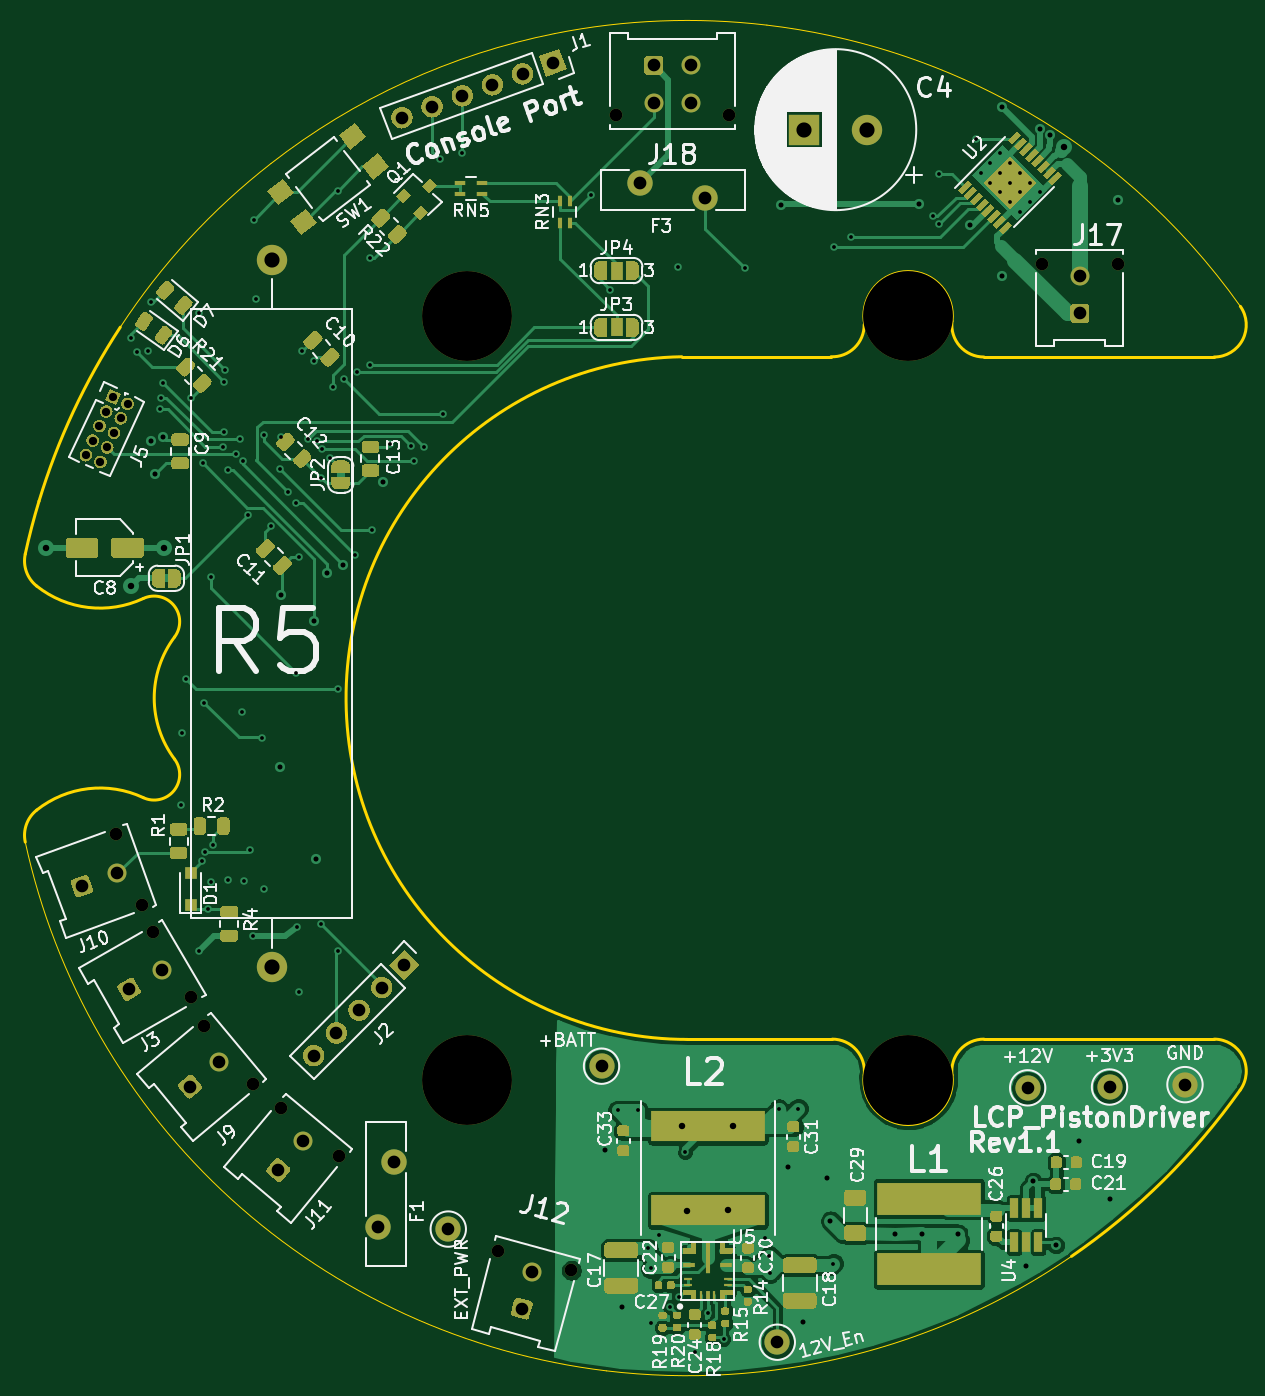
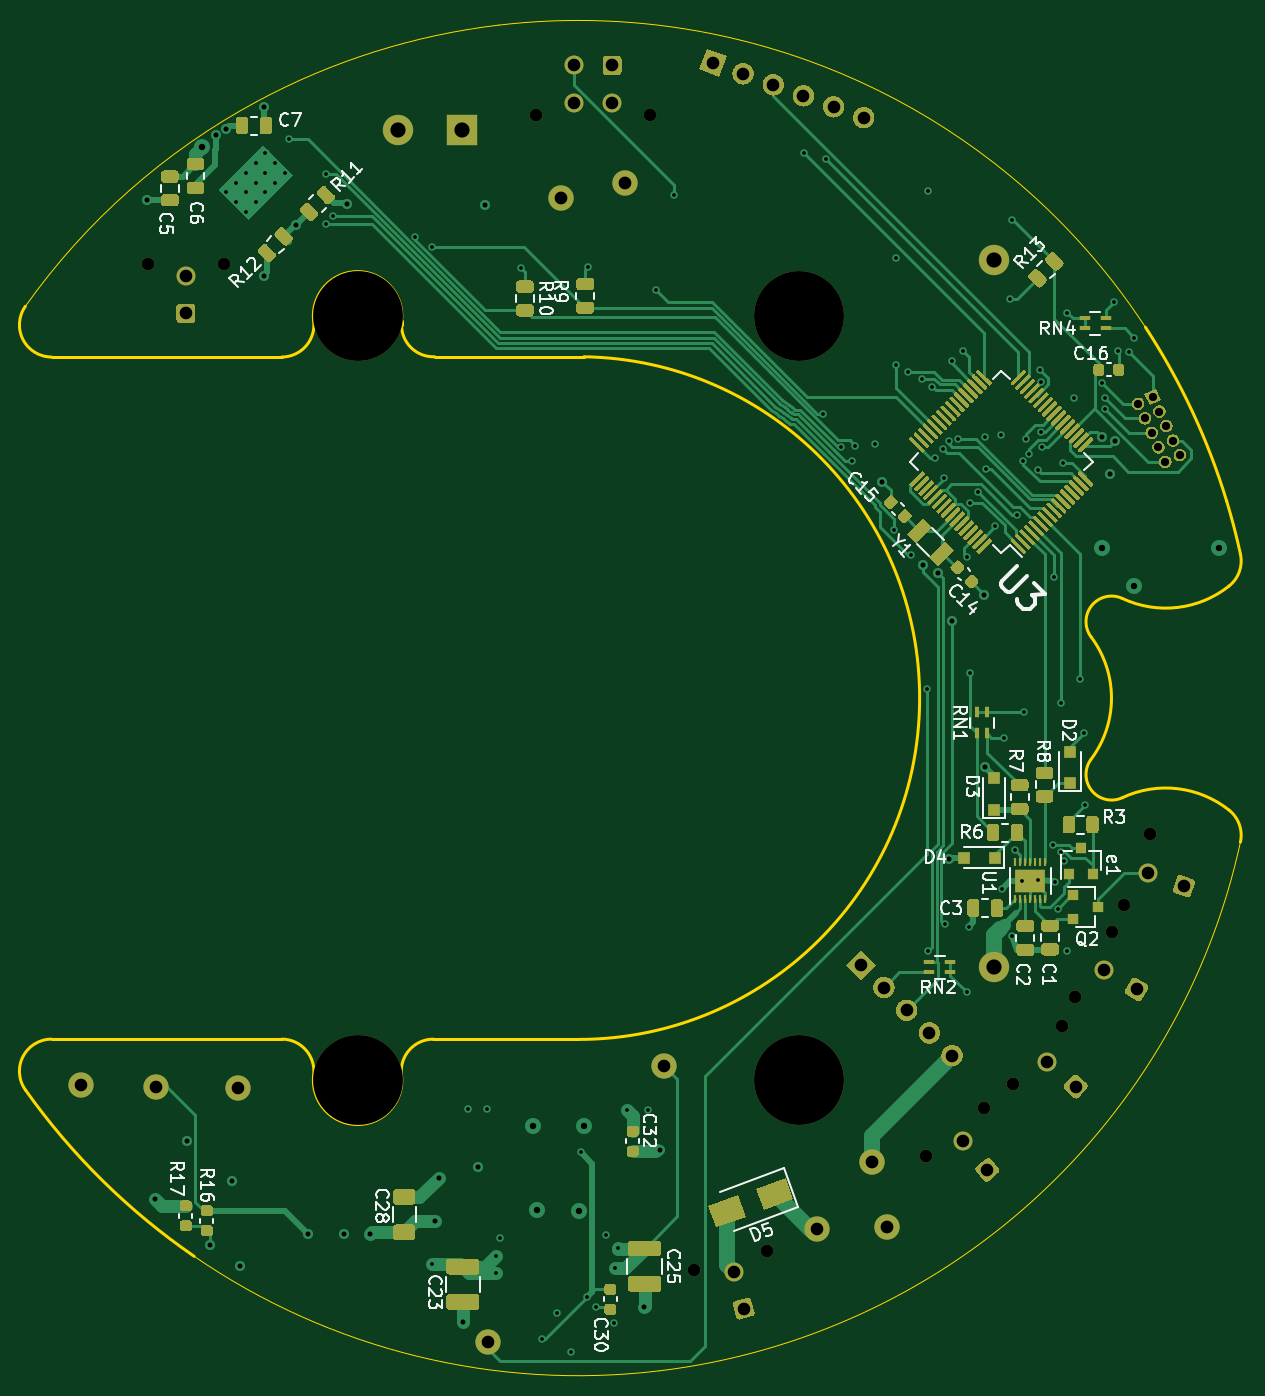
Circuit board: 13 layer files. Board 96.1 x 106.5 mm.
- bottom_copper: LCP_PowerControl-B_Cu.gbr (91559 bytes)
- bottom_mask: LCP_PowerControl-B_Mask.gbr (52033 bytes)
- paste: LCP_PowerControl-B_Paste.gbr (41493 bytes)
- bottom_silk: LCP_PowerControl-B_SilkS.gbr (33938 bytes)
- outline: LCP_PowerControl-Edge_Cuts.gbr (2995 bytes)
- top_copper: LCP_PowerControl-F_Cu.gbr (157589 bytes)
- top_mask: LCP_PowerControl-F_Mask.gbr (49934 bytes)
- paste: LCP_PowerControl-F_Paste.gbr (32213 bytes)
- top_silk: LCP_PowerControl-F_SilkS.gbr (84415 bytes)
- inner_copper: LCP_PowerControl-In1_Cu.gbr (294186 bytes)
- inner_copper: LCP_PowerControl-In2_Cu.gbr (305766 bytes)
- drill: LCP_PowerControl-NPTH.drl (570 bytes)
- drill: LCP_PowerControl-PTH.drl (3461 bytes)

=== bottom_copper: LCP_PowerControl-B_Cu.gbr (91559 bytes, source omitted) ===
=== bottom_mask: LCP_PowerControl-B_Mask.gbr (52033 bytes, source omitted) ===
=== paste: LCP_PowerControl-B_Paste.gbr (41493 bytes, source omitted) ===
=== bottom_silk: LCP_PowerControl-B_SilkS.gbr (33938 bytes, source omitted) ===
=== outline: LCP_PowerControl-Edge_Cuts.gbr ===
G04 #@! TF.GenerationSoftware,KiCad,Pcbnew,(5.1.7)-1*
G04 #@! TF.CreationDate,2021-03-09T09:38:03-08:00*
G04 #@! TF.ProjectId,LCP_PowerControl,4c43505f-506f-4776-9572-436f6e74726f,rev?*
G04 #@! TF.SameCoordinates,Original*
G04 #@! TF.FileFunction,Profile,NP*
%FSLAX46Y46*%
G04 Gerber Fmt 4.6, Leading zero omitted, Abs format (unit mm)*
G04 Created by KiCad (PCBNEW (5.1.7)-1) date 2021-03-09 09:38:03*
%MOMM*%
%LPD*%
G01*
G04 APERTURE LIST*
G04 #@! TA.AperFunction,Profile*
%ADD10C,0.250000*%
G04 #@! TD*
G04 #@! TA.AperFunction,Profile*
%ADD11C,0.100000*%
G04 #@! TD*
G04 APERTURE END LIST*
D10*
X136097847Y-68996313D02*
X136097801Y-69278362D01*
X165840565Y-129854016D02*
G75*
G02*
X152506524Y-142997670I-43730066J31028079D01*
G01*
D11*
X152506524Y-142997670D02*
G75*
G02*
X115696101Y-152060473I-30396025J44171733D01*
G01*
X115696101Y-152060473D02*
G75*
G02*
X69715431Y-110219669I6414398J53234536D01*
G01*
D10*
X69714456Y-87431992D02*
G75*
G02*
X70802500Y-83248500I52396043J-11393945D01*
G01*
X70803457Y-83248790D02*
G75*
G02*
X77233835Y-69480663I51307042J-15577147D01*
G01*
D11*
X77233836Y-69480663D02*
G75*
G02*
X89161369Y-56524461I44876663J-29345274D01*
G01*
X89161369Y-56524460D02*
G75*
G02*
X111635297Y-46239530I32949130J-42301477D01*
G01*
X111635297Y-46239530D02*
G75*
G02*
X128398962Y-45576380I10475202J-52586407D01*
G01*
X128398962Y-45576380D02*
G75*
G02*
X147519422Y-51608920I-6288463J-53249557D01*
G01*
X147519422Y-51608920D02*
G75*
G02*
X165863453Y-67830145I-25408923J-47217017D01*
G01*
D10*
X121666000Y-71818500D02*
X133477000Y-71818500D01*
X69715430Y-110219670D02*
G75*
G02*
X70617743Y-107690918I2481994J539730D01*
G01*
X136097801Y-69278362D02*
G75*
G02*
X133477000Y-71818500I-2521922J-20075D01*
G01*
X79052298Y-90946987D02*
G75*
G02*
X81529710Y-93991751I858766J-1831525D01*
G01*
X145570118Y-71838437D02*
X163790844Y-71838437D01*
X165863455Y-67830143D02*
G75*
G02*
X163790844Y-71838438I-2072611J-1468294D01*
G01*
X143047880Y-128653294D02*
G75*
G02*
X136097846Y-128655561I-3474881J-418580D01*
G01*
X133575879Y-125813438D02*
G75*
G02*
X136097846Y-128655561I0J-2539999D01*
G01*
X81529709Y-103660122D02*
G75*
G02*
X79052299Y-106704887I-1618645J-1213240D01*
G01*
X122110499Y-125837032D02*
G75*
G02*
X121666000Y-71818500I0J27011095D01*
G01*
X81529711Y-103660124D02*
G75*
G02*
X81529710Y-93991751I6449539J4834187D01*
G01*
X133575879Y-125813437D02*
X122110499Y-125837032D01*
X70617743Y-107690918D02*
G75*
G02*
X79052299Y-106704887I5012779J-6311734D01*
G01*
X163790843Y-125813143D02*
G75*
G02*
X165840565Y-129854016I1J-2540294D01*
G01*
X79052299Y-90946987D02*
G75*
G02*
X70617743Y-89960956I-3421777J7297765D01*
G01*
X145570118Y-71838436D02*
G75*
G02*
X143048151Y-68996313I0J2539999D01*
G01*
X136097847Y-68996313D02*
G75*
G02*
X143048151Y-68996313I3475152J416313D01*
G01*
X163790844Y-125813437D02*
X145570118Y-125813437D01*
X143048149Y-128655561D02*
G75*
G02*
X145570118Y-125813436I2521969J302124D01*
G01*
X70617743Y-89960956D02*
G75*
G02*
X69715431Y-87432204I1579681J1989022D01*
G01*
M02*

=== top_copper: LCP_PowerControl-F_Cu.gbr (157589 bytes, source omitted) ===
=== top_mask: LCP_PowerControl-F_Mask.gbr (49934 bytes, source omitted) ===
=== paste: LCP_PowerControl-F_Paste.gbr (32213 bytes, source omitted) ===
=== top_silk: LCP_PowerControl-F_SilkS.gbr (84415 bytes, source omitted) ===
=== inner_copper: LCP_PowerControl-In1_Cu.gbr (294186 bytes, source omitted) ===
=== inner_copper: LCP_PowerControl-In2_Cu.gbr (305766 bytes, source omitted) ===
=== drill: LCP_PowerControl-NPTH.drl ===
M48
; DRILL file {KiCad (5.1.7)-1} date 03/09/21 09:38:04
; FORMAT={-:-/ absolute / inch / decimal}
; #@! TF.CreationDate,2021-03-09T09:38:04-08:00
; #@! TF.GenerationSoftware,Kicad,Pcbnew,(5.1.7)-1
; #@! TF.FileFunction,NonPlated,1,4,NPTH
FMAT,2
INCH
T1C0.0394
T2C0.2800
%
G90
G05
T1
X3.3009Y-4.9108
X4.5839Y-2.0751
X4.9382Y-2.0751
X3.5422Y-5.1663
X3.7232Y-5.3181
X3.0264Y-4.313
X3.1072Y-4.5349
X5.9119Y-2.5374
X6.1481Y-2.5374
X4.2181Y-5.6126
X4.4462Y-5.6737
X3.4527Y-5.0918
X3.1433Y-4.6182
X3.2614Y-4.8227
T2
X4.12Y-5.0816
X5.495Y-5.0816
X5.495Y-2.7
X4.12Y-2.7
T0
M30

=== drill: LCP_PowerControl-PTH.drl ===
M48
; DRILL file {KiCad (5.1.7)-1} date 03/09/21 09:38:04
; FORMAT={-:-/ absolute / inch / decimal}
; #@! TF.CreationDate,2021-03-09T09:38:04-08:00
; #@! TF.GenerationSoftware,Kicad,Pcbnew,(5.1.7)-1
; #@! TF.FileFunction,Plated,1,4,PTH
FMAT,2
INCH
T1C0.0118
T2C0.0157
T3C0.0200
T4C0.0256
T5C0.0394
T6C0.0398
T7C0.0472
%
G90
G05
T1
X3.075Y-2.7675
X3.0925Y-2.8125
X3.1275Y-2.81
X3.1375Y-2.6575
X3.1658Y-2.9908
X3.1675Y-2.955
X3.175Y-2.91
X3.23Y-4.225
X3.2325Y-4.0
X3.2454Y-3.8305
X3.2625Y-2.955
X3.285Y-2.69
X3.285Y-4.6775
X3.2957Y-4.3981
X3.2974Y-3.1593
X3.3025Y-3.905
X3.305Y-4.37
X3.3145Y-4.548
X3.3225Y-4.465
X3.3243Y-3.5141
X3.33Y-4.3472
X3.3616Y-3.1082
X3.3652Y-3.0618
X3.3653Y-2.9047
X3.3681Y-2.8684
X3.375Y-4.4575
X3.3765Y-3.179
X3.4025Y-3.13
X3.4125Y-3.085
X3.42Y-3.935
X3.4226Y-3.1526
X3.425Y-4.46
X3.4401Y-3.3204
X3.4461Y-4.3636
X3.455Y-4.6325
X3.456Y-2.402
X3.462Y-2.648
X3.4825Y-4.015
X3.4875Y-4.485
X3.4899Y-3.07
X3.5099Y-3.3546
X3.5374Y-3.1774
X3.5403Y-3.0761
X3.563Y-3.248
X3.5873Y-3.2818
X3.5875Y-3.8125
X3.59Y-4.6025
X3.5975Y-3.45
X3.598Y-4.806
X3.6077Y-2.811
X3.625Y-3.0842
X3.6445Y-2.8404
X3.654Y-3.09
X3.666Y-4.596
X3.6675Y-3.205
X3.6704Y-3.1147
X3.695Y-3.1425
X3.7047Y-2.9207
X3.7175Y-4.6784
X3.718Y-2.31
X3.72Y-3.8625
X3.738Y-2.8958
X3.7725Y-3.445
X3.7795Y-2.874
X3.8189Y-2.5197
X3.8189Y-2.8522
X3.825Y-3.3675
X3.882Y-3.098
X3.946Y-3.104
X3.956Y-3.152
X3.9877Y-3.1098
X4.036Y-2.212
X4.045Y-3.0043
X4.104Y-2.192
X4.5079Y-2.3228
X4.5669Y-2.6181
X4.59Y-5.175
X4.655Y-5.175
X4.685Y-5.605
X4.6925Y-5.6675
X4.695Y-5.8375
X4.72Y-5.5625
X4.7525Y-5.7875
X4.778Y-2.548
X4.78Y-5.7575
X4.8Y-5.305
X4.83Y-5.9275
X4.8725Y-5.8075
X4.92Y-5.8875
X4.986Y-2.552
X5.05Y-5.5725
X5.0625Y-5.6275
X5.065Y-5.6825
X5.0925Y-5.17
X5.1525Y-5.17
X5.2625Y-5.6525
X5.2637Y-2.4856
X5.3158Y-2.4534
X5.5725Y-2.39
X5.592Y-2.258
X5.5925Y-2.4137
X5.708Y-2.15
X5.7206Y-2.2544
X5.7513Y-2.2238
X5.7513Y-2.285
X5.7819Y-2.1931
X5.7819Y-2.2544
X5.7819Y-2.3156
X5.8125Y-2.2238
X5.8125Y-2.285
X5.8125Y-2.3462
X5.8431Y-2.2544
X5.8431Y-2.3156
X5.8431Y-2.3769
X5.8737Y-2.285
X5.8737Y-2.3462
X5.9044Y-2.3156
T2
X3.1367Y-3.0905
X3.15Y-3.1925
X3.1752Y-3.0766
X3.539Y-4.1063
X3.5425Y-3.57
X3.6443Y-3.65
X3.6513Y-4.3912
X3.6862Y-3.5016
X3.735Y-3.475
X3.8599Y-3.2172
X4.552Y-5.3
X4.6025Y-5.7875
X5.098Y-2.354
X5.12Y-5.3525
X5.1675Y-5.835
X5.2425Y-5.385
X5.2525Y-5.52
X5.455Y-5.56
X5.528Y-2.352
X5.5375Y-5.56
X5.65Y-5.56
X5.6877Y-2.4177
X5.786Y-2.0479
X5.7875Y-2.575
X5.8625Y-5.66
X5.885Y-5.395
X5.905Y-2.1175
X5.9375Y-2.1375
X5.955Y-5.595
X6.0275Y-5.27
X6.125Y-5.4525
X6.15Y-2.34
T3
X2.81Y-3.4225
X3.075Y-3.5425
X3.1775Y-3.4225
X4.7899Y-5.2251
X4.805Y-5.4875
X4.935Y-5.485
X4.9499Y-5.2251
X5.9804Y-2.1754
T4
X2.9336Y-3.1342
X2.9547Y-3.0889
X2.9758Y-3.0436
X2.9789Y-3.1553
X2.9969Y-2.9982
X3.0Y-3.11
X3.0181Y-2.9529
X3.0211Y-3.0647
X3.0423Y-3.0194
X3.0634Y-2.9741
T5
X3.258Y-5.101
X3.3485Y-5.0251
X3.068Y-4.798
X3.1703Y-4.7389
X5.0875Y-5.8975
X3.9182Y-2.083
X4.0121Y-2.0488
X4.1061Y-2.0146
X4.2001Y-1.9804
X4.294Y-1.9462
X4.388Y-1.912
X4.702Y-1.92
X4.702Y-2.0381
X4.8201Y-1.92
X4.8201Y-2.0381
X3.6432Y-5.0048
X3.7139Y-4.9341
X3.7846Y-4.8634
X3.8553Y-4.7927
X3.926Y-4.722
X5.8675Y-5.105
X4.54Y-5.0375
X3.533Y-5.361
X3.6089Y-5.2705
X2.921Y-4.477
X3.032Y-4.4366
X6.3575Y-5.095
X6.1225Y-5.1025
X6.03Y-2.5744
X6.03Y-2.6925
X4.0625Y-5.545
X4.292Y-5.793
X4.3226Y-5.6789
T6
X4.6612Y-2.2848
X4.862Y-2.332
X3.845Y-5.5375
X3.8922Y-5.3367
T7
X5.1711Y-2.12
X5.368Y-2.12
X3.5125Y-2.5275
X3.5125Y-4.7275
T0
M30
